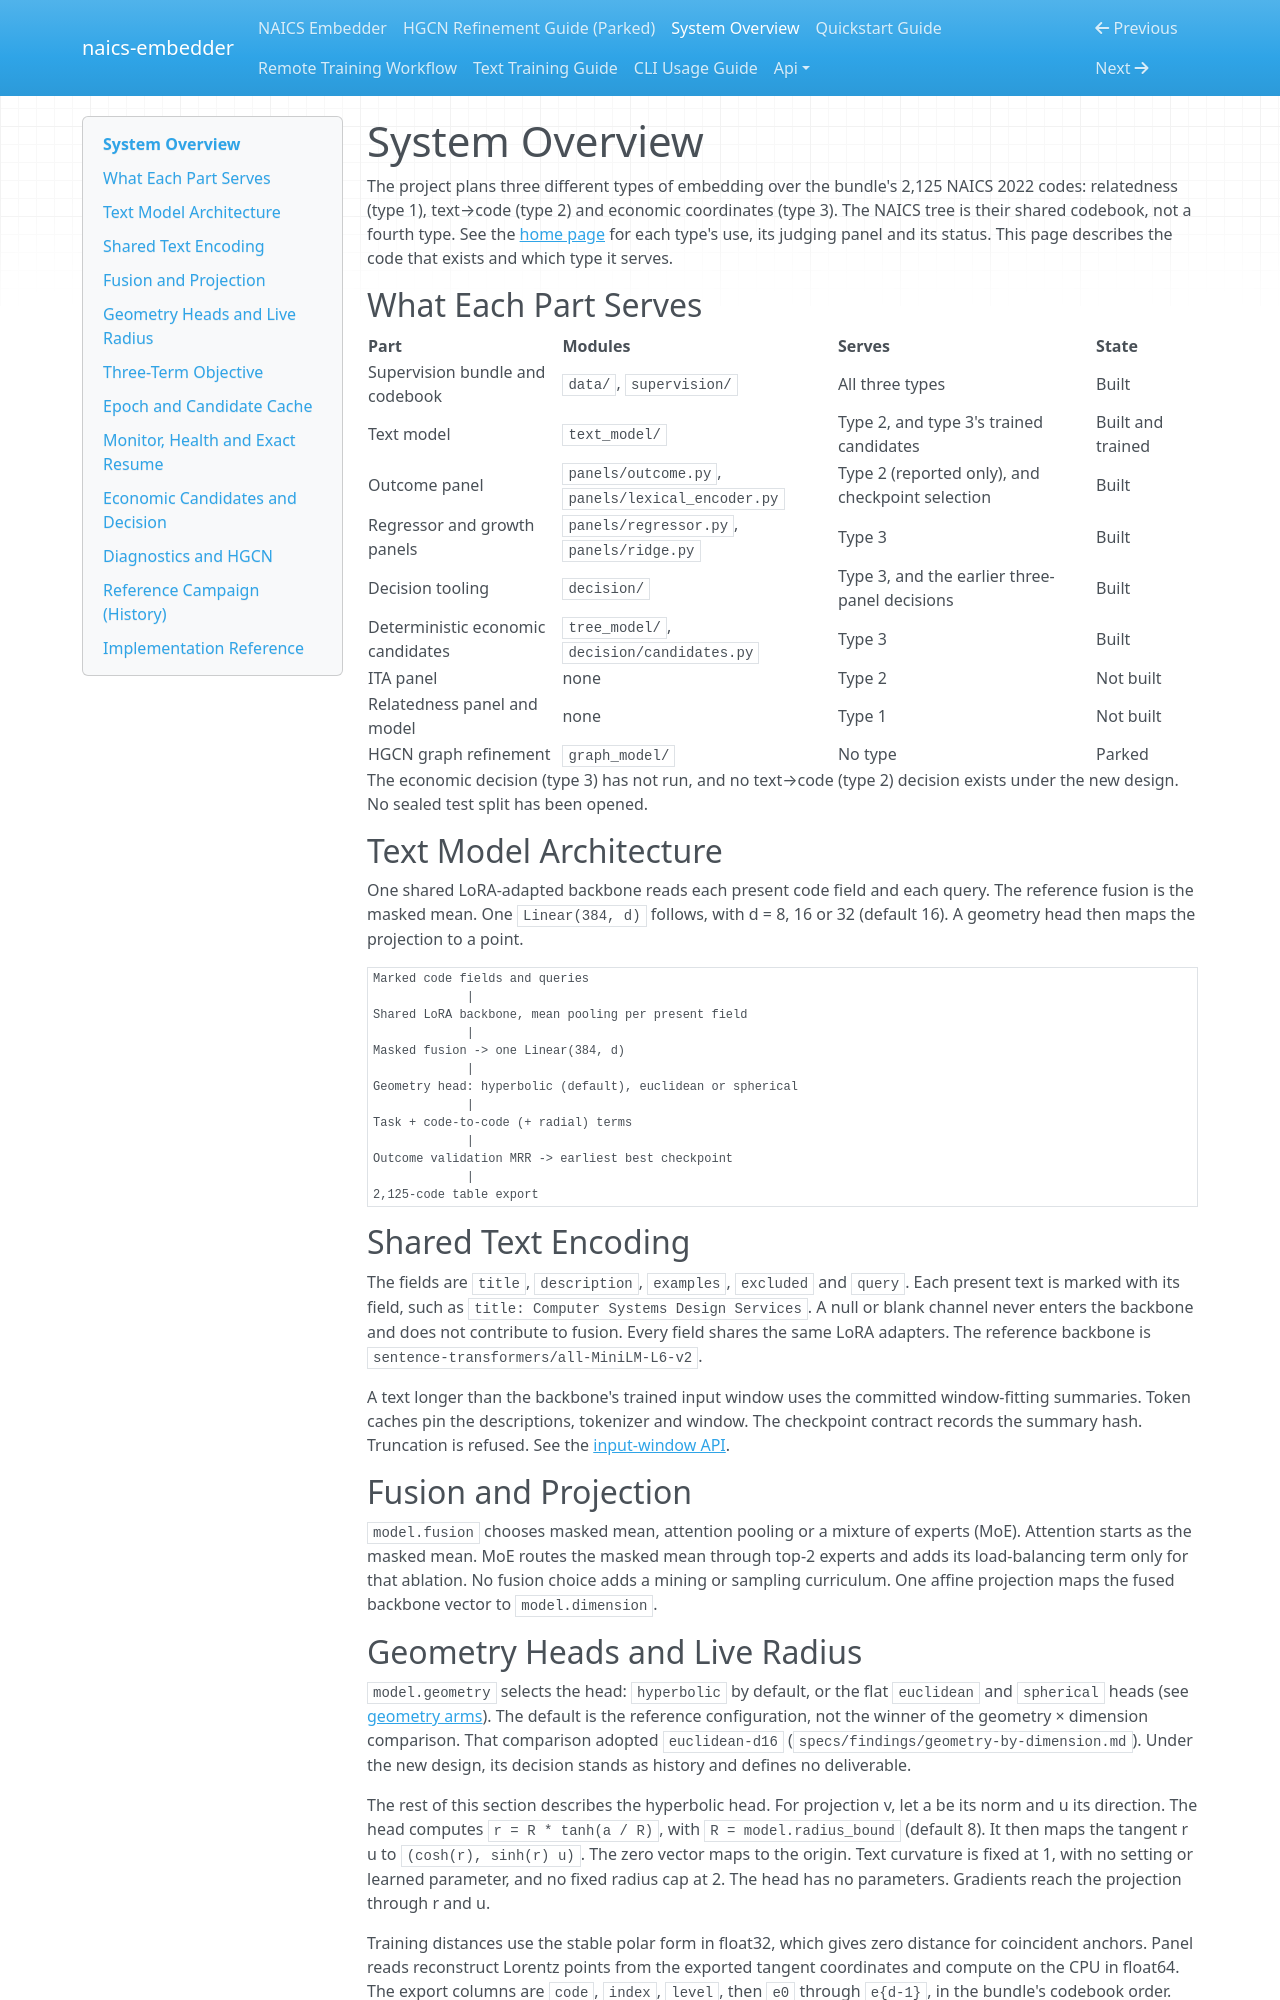

repository: lowmason/naics-embedder · page: overview/index.html · generator: mkdocs

# System Overview

The project plans three different types of embedding over the bundle's 2,125 NAICS 2022 codes:
relatedness (type 1), text→code (type 2) and economic coordinates (type 3). The NAICS tree is
their shared codebook, not a fourth type. See the [home page](index.md) for each type's use, its
judging panel and its status. This page describes the code that exists and which type it serves.

## What Each Part Serves

| Part | Modules | Serves | State |
|------|---------|--------|-------|
| Supervision bundle and codebook | `data/`, `supervision/` | All three types | Built |
| Text model | `text_model/` | Type 2, and type 3's trained candidates | Built and trained |
| Outcome panel | `panels/outcome.py`, `panels/lexical_encoder.py` | Type 2 (reported only), and checkpoint selection | Built |
| Regressor and growth panels | `panels/regressor.py`, `panels/ridge.py` | Type 3 | Built |
| Decision tooling | `decision/` | Type 3, and the earlier three-panel decisions | Built |
| Deterministic economic candidates | `tree_model/`, `decision/candidates.py` | Type 3 | Built |
| ITA panel | none | Type 2 | Not built |
| Relatedness panel and model | none | Type 1 | Not built |
| HGCN graph refinement | `graph_model/` | No type | Parked |

The economic decision (type 3) has not run, and no text→code (type 2) decision exists under the
new design. No sealed test split has been opened.

## Text Model Architecture

One shared LoRA-adapted backbone reads each present code field and each query. The reference
fusion is the masked mean. One `Linear(384, d)` follows, with d = 8, 16 or 32 (default 16). A
geometry head then maps the projection to a point.

```text
Marked code fields and queries
             |
Shared LoRA backbone, mean pooling per present field
             |
Masked fusion -> one Linear(384, d)
             |
Geometry head: hyperbolic (default), euclidean or spherical
             |
Task + code-to-code (+ radial) terms
             |
Outcome validation MRR -> earliest best checkpoint
             |
2,125-code table export
```

## Shared Text Encoding

The fields are `title`, `description`, `examples`, `excluded` and `query`. Each present text is
marked with its field, such as `title: Computer Systems Design Services`. A null or blank channel
never enters the backbone and does not contribute to fusion. Every field shares the same LoRA
adapters. The reference backbone is `sentence-transformers/all-MiniLM-L6-v2`.

A text longer than the backbone's trained input window uses the committed window-fitting
summaries. Token caches pin the descriptions, tokenizer and window. The checkpoint contract
records the summary hash. Truncation is refused. See the [input-window API](api/input_window.md).

## Fusion and Projection

`model.fusion` chooses masked mean, attention pooling or a mixture of experts (MoE). Attention
starts as the masked mean. MoE routes the masked mean through top-2 experts and adds its
load-balancing term only for that ablation. No fusion choice adds a mining or sampling
curriculum. One affine projection maps the fused backbone vector to `model.dimension`.

## Geometry Heads and Live Radius

`model.geometry` selects the head: `hyperbolic` by default, or the flat `euclidean` and
`spherical` heads (see [geometry arms](text_training.md#geometry-arms)). The default is the
reference configuration, not the winner of the geometry × dimension comparison. That comparison
adopted `euclidean-d16` (`specs/findings/geometry-by-dimension.md`). Under the new design, its
decision stands as history and defines no deliverable.

The rest of this section describes the hyperbolic head. For projection v, let a be its norm and u
its direction. The head computes `r = R * tanh(a / R)`, with `R = model.radius_bound` (default
8). It then maps the tangent r u to `(cosh(r), sinh(r) u)`. The zero vector maps to the origin.
Text curvature is fixed at 1, with no setting or learned parameter, and no fixed radius cap at 2.
The head has no parameters. Gradients reach the projection through r and u.

Training distances use the stable polar form in float32, which gives zero distance for
coincident anchors. Panel reads reconstruct Lorentz points from the exported tangent coordinates
and compute on the CPU in float64. The export columns are `code`, `index`, `level`, then `e0`
through `e{d-1}`, in the bundle's codebook order. Each embedding has d tangent coordinates. The
reconstructed Lorentz point has d + 1 coordinates.
